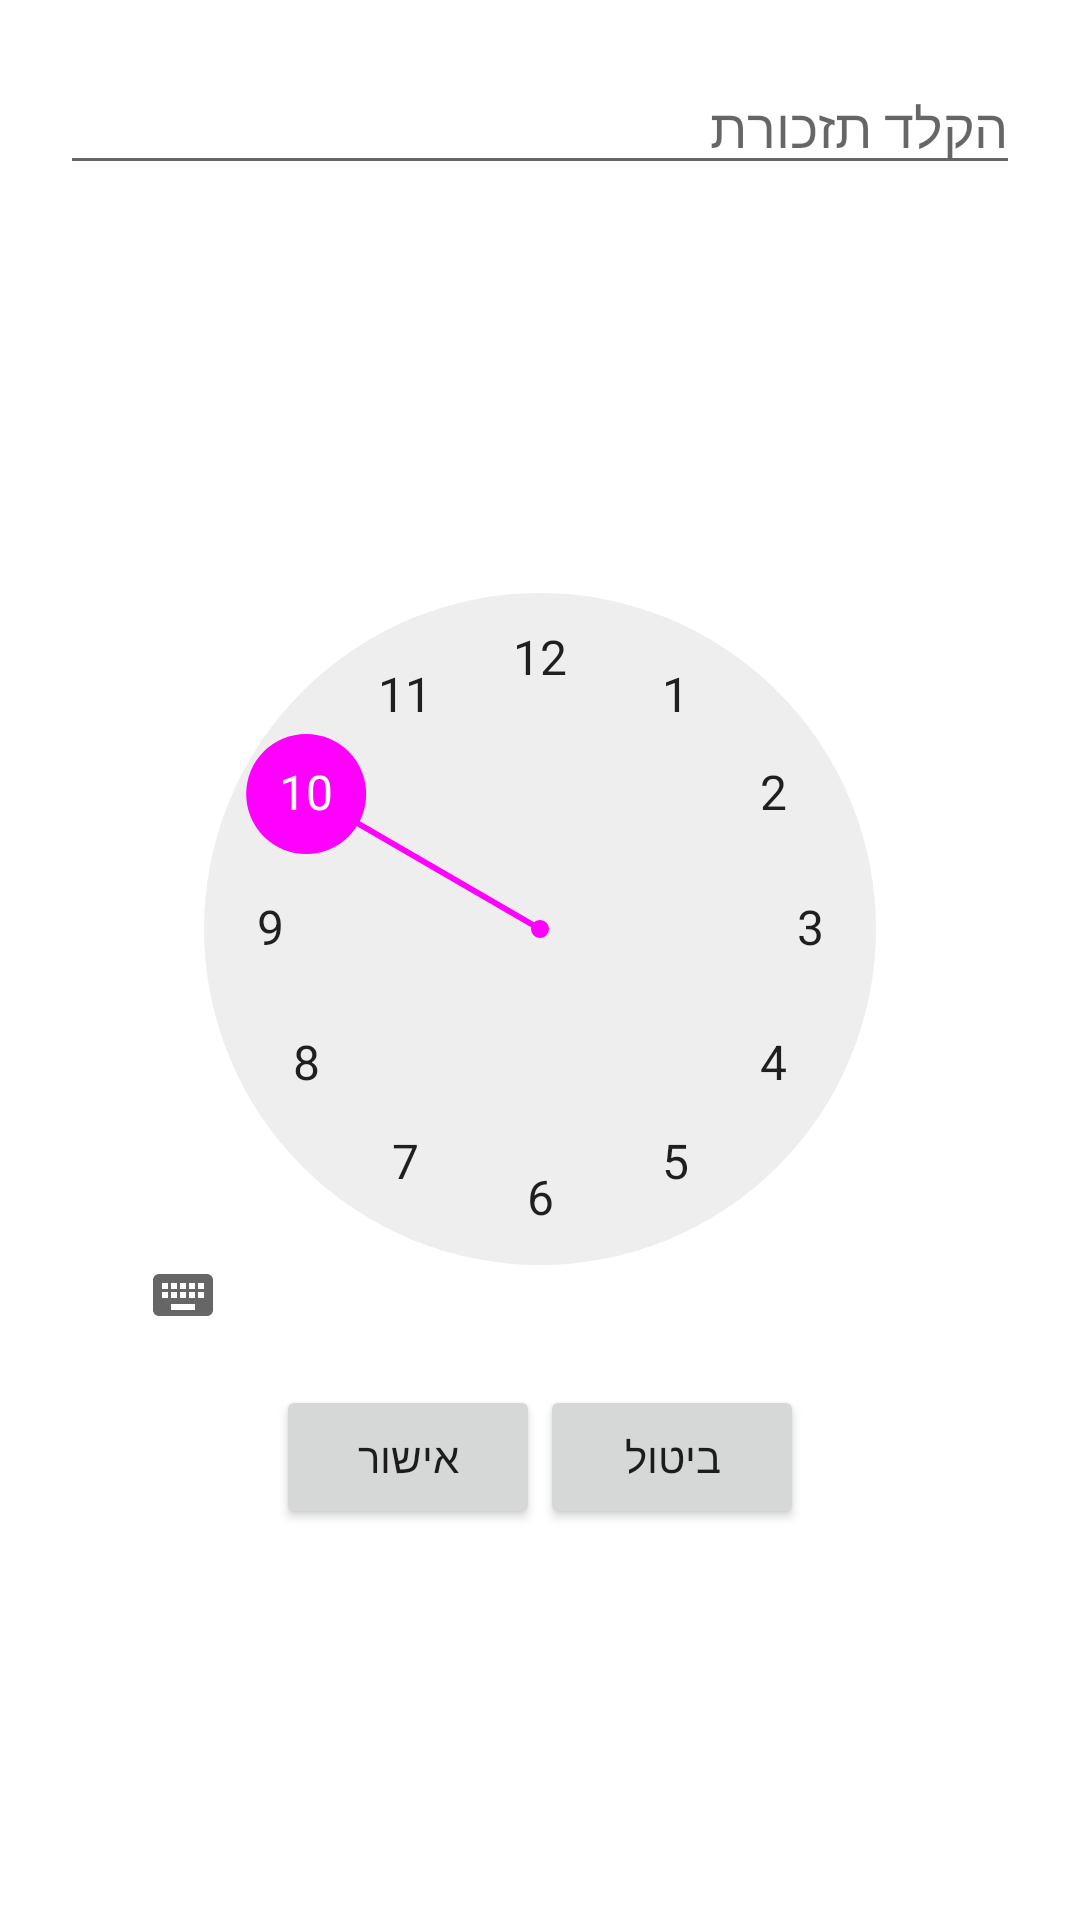

Write the Android layout XML for this screen, with the resource values it uses.
<!-- AndroidManifest.xml: application theme Theme.PetCare -->
<!-- res/layout/activity_reminders.xml -->
<?xml version="1.0" encoding="utf-8"?>
<LinearLayout xmlns:android="http://schemas.android.com/apk/res/android"
    xmlns:app="http://schemas.android.com/apk/res-auto"
    xmlns:tools="http://schemas.android.com/tools"
    android:layout_width="match_parent"
    android:layout_height="match_parent"
    tools:context=".Reminders"
    android:gravity="center_horizontal"
    android:padding="20dp"
    android:orientation="vertical">
    <EditText
        android:id="@+id/editText"
        android:layout_width="match_parent"
        android:layout_height="wrap_content"
        android:hint="הקלד תזכורת"/>

    <TimePicker
        android:id="@+id/timePicker"
        android:layout_width="310dp"
        android:layout_height="360dp"
        android:layout_marginTop="20dp"/>

    <LinearLayout
        android:layout_width="wrap_content"
        android:layout_height="wrap_content"
        android:layout_marginTop="20dp">
        <Button
            android:id="@+id/setBtn"
            android:layout_width="wrap_content"
            android:layout_height="wrap_content"
            android:text="אישור"/>
        <Button
            android:id="@+id/cancelBtn"
            android:layout_width="wrap_content"
            android:layout_height="wrap_content"
            android:text="ביטול"/>
    </LinearLayout>

</LinearLayout>
<!-- resources referenced by this layout -->
<resources>
  <style name="Theme.PetCare" parent="Theme.MaterialComponents.DayNight.DarkActionBar">
          
          <item name="colorPrimary">@color/black</item>
          <item name="colorPrimaryVariant">@color/purple_700</item>
          <item name="colorOnPrimary">@color/white</item>
          
          <item name="colorSecondary">@color/ic_launcher_background</item>
          <item name="colorSecondaryVariant">@color/white</item>
          <item name="colorOnSecondary">@color/black</item>
          
          <item name="android:statusBarColor" tools:targetApi="l">?attr/colorPrimaryVariant</item>
          
      </style>
  <color name="black">#034993</color>
  <color name="purple_700">#FF3700B3</color>
  <color name="white">#FFFFFF</color>
</resources>
